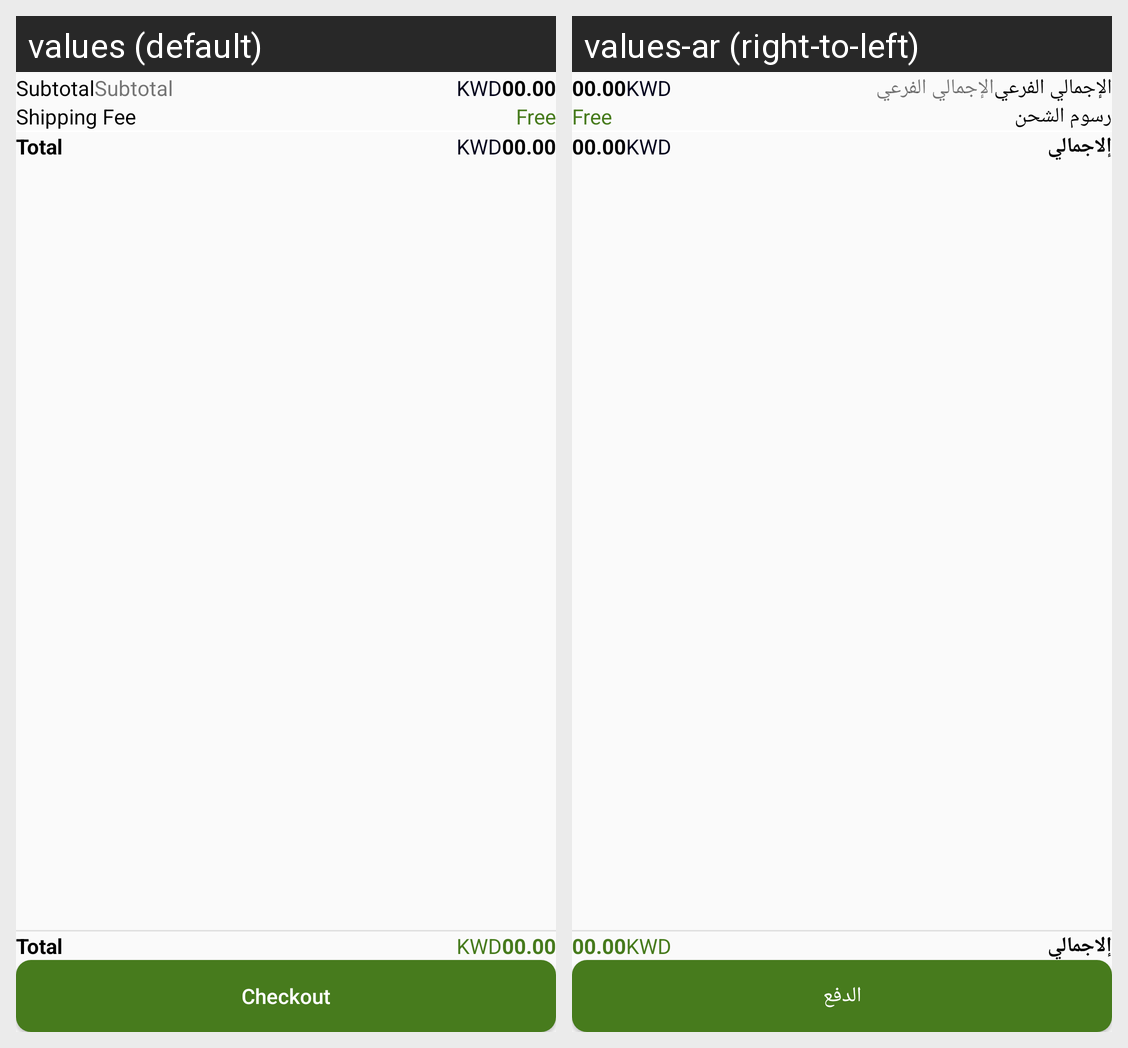

The same Android screen rendered under two of its app's locales, left to right. List the strings drawn on it with the default value and each locale's translation.
Android screen res/layout/fragment_cart.xml rendered under 2 locales, left to right: values (default), values-ar (right-to-left). Device: Nexus 5 (rendered at 1080×1920; each locale shown at half size, 540×960, under a caption strip naming it); theme Theme.RoknEltayb.
Strings drawn on this screen, with the default value and each locale's value (text and hints the layout hard-codes, and strings that could not be matched under every locale, appear in the picture but are not listed):

subtotal
  values: Subtotal
  values-ar: الإجمالي الفرعي

shipping_fee
  values: Shipping Fee
  values-ar: رسوم الشحن

cart_total
  values: Total
  values-ar: إلاجمالي

checkout
  values: Checkout
  values-ar: الدفع
